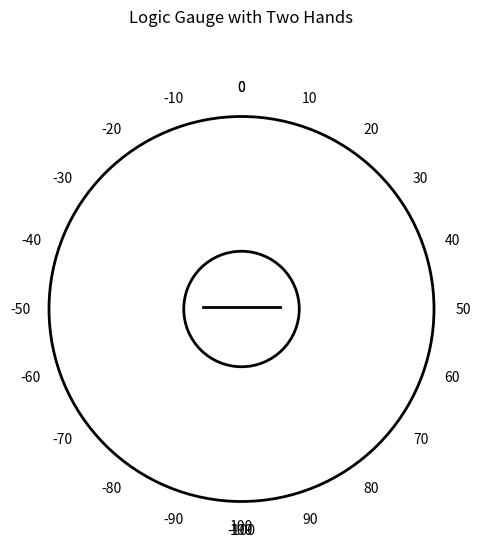

This figure's Python source:
import numpy as np
import matplotlib.pyplot as plt
from matplotlib.animation import FuncAnimation

# Function to create and animate the gauge
def plot_gauge():
    fig, ax = plt.subplots(figsize=(6, 6))

    # Create the gauge structure
    ax.set_aspect('equal', 'box')
    circle = plt.Circle((0, 0), 1, color='white', ec='black', lw=2)
    ax.add_artist(circle)
    
    max_value = 100
    angles_right = np.linspace(np.pi / 2, -np.pi / 2, num=max_value + 1)
    angles_left = np.linspace(np.pi / 2, 3 * np.pi / 2, num=max_value + 1)
    
    # Mark the ticks for the positive side
    for i in range(0, max_value + 1, 10):
        angle = angles_right[i]
        x = np.cos(angle)
        y = np.sin(angle)
        ax.text(1.15 * x, 1.15 * y, str(i), ha='center', va='center')
    
    # Mark the ticks for the negative side
    for i in range(0, max_value + 1, 10):
        angle = angles_left[i]
        x = np.cos(angle)
        y = np.sin(angle)
        ax.text(1.15 * x, 1.15 * y, str(-i), ha='center', va='center')

    # Add the 100 at the bottom for the right side only
    ax.text(1.15 * np.cos(angles_right[100]), 1.15 * np.sin(angles_right[100]), '100', ha='center')
    
    # Plot a smaller circle for the center
    inner_circle = plt.Circle((0, 0), 0.3, color='white', ec='black', lw=2, zorder=10)
    ax.add_artist(inner_circle)

    # Add the dividing line in the center with vertical padding
    padding = 0.2  # Horizontal padding for the line (length of the line)
    vertical_padding = 0.01  # Adjusted vertical padding (distance above and below the center)
    
    # Line with vertical offset
    ax.plot([-padding, padding], [vertical_padding, vertical_padding], color='black', lw=2, zorder=15)
    
    # Create line objects for the hands (we will update these in the animation)
    positive_hand, = ax.plot([], [], color='green', lw=4)
    negative_hand, = ax.plot([], [], color='red', lw=4)
    
    # Adjust the text objects for the central values with improved spacing
    optimized_padding = 0.1  # Optimized vertical spacing between numbers in the legend circle
    positive_text = ax.text(0, optimized_padding + 0.01, '', ha='center', fontsize=12, color='green', zorder=20)
    negative_text = ax.text(0, -(optimized_padding + 0.03), '', ha='center', fontsize=12, color='red', zorder=20)
    
    # Set limits and hide axes
    ax.set_xlim(-1.2, 1.2)
    ax.set_ylim(-1.2, 1.2)
    ax.axis('off')
    
    plt.title('Logic Gauge with Two Hands', pad=40)

    # Full range of movement: 1 to 100 for positive and -1 to -100 for negative
    logic_sequence = list(range(1, 101))  # Incremental steps from 1 to 100

    # Update function for the animation
    def update(frame):
        # Incremental values for positive and negative hands
        positive_value = logic_sequence[frame]
        negative_value = -logic_sequence[frame]
        
        # Update the positive hand
        positive_angle = angles_right[positive_value]
        pos_x = [0, np.cos(positive_angle)]
        pos_y = [0, np.sin(positive_angle)]
        positive_hand.set_data(pos_x, pos_y)
        
        # Update the negative hand
        negative_angle = angles_left[abs(negative_value)]
        neg_x = [0, np.cos(negative_angle)]
        neg_y = [0, np.sin(negative_angle)]
        negative_hand.set_data(neg_x, neg_y)
        
        # Update the central values
        positive_text.set_text(str(positive_value))
        negative_text.set_text(str(negative_value))
        
        return positive_hand, negative_hand, positive_text, negative_text

    # Animate using FuncAnimation with 100 frames for smooth single increment animation
    ani = FuncAnimation(fig, update, frames=len(logic_sequence), interval=100, blit=False)

    # Show the plot
    plt.show()

# Call the function to animate the gauge
plot_gauge()
